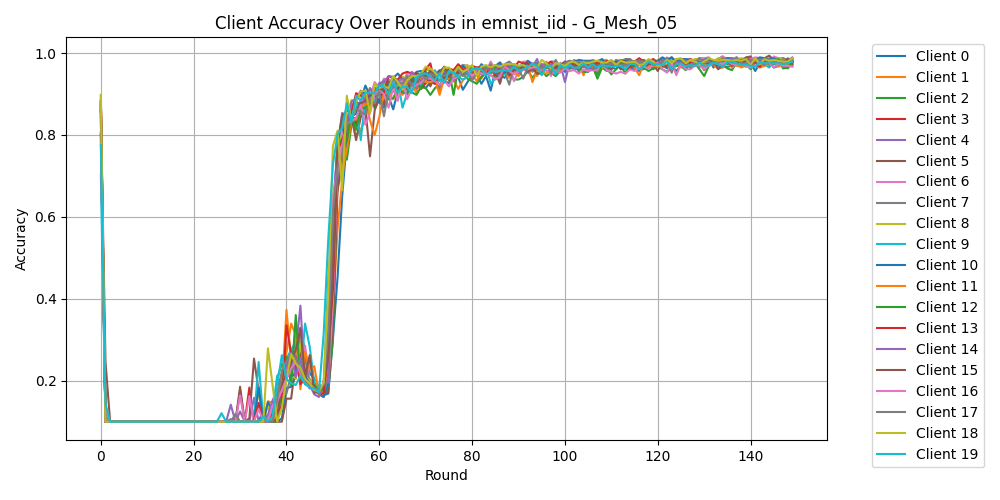

The data file committed next to this chart (first rows):
Round, Client 0, Client 1, Client 2, Client 3, Client 4, Client 5, Client 6, Client 7, Client 8, Client 9, Client 10, Client 11, Client 12, Client 13, Client 14, Client 15, Client 16, Client 17, Client 18, Client 19
0, 0.8438, 0.8063, 0.8646, 0.8833, 0.8729, 0.8583, 0.8958, 0.8042, 0.8792, 0.7021, 0.8021, 0.8812, 0.8625, 0.8854, 0.8333, 0.8771, 0.7792, 0.8708, 0.8979, 0.775
1, 0.1, 0.1, 0.1, 0.1187, 0.1, 0.2458, 0.125, 0.1, 0.1, 0.1062, 0.1, 0.1, 0.1, 0.1, 0.1, 0.1, 0.1, 0.1, 0.1, 0.1437
2, 0.1, 0.1, 0.1, 0.1, 0.1, 0.1, 0.1, 0.1, 0.1, 0.1, 0.1, 0.1, 0.1, 0.1, 0.1, 0.1, 0.1, 0.1, 0.1, 0.1
3, 0.1, 0.1, 0.1, 0.1, 0.1, 0.1, 0.1, 0.1, 0.1, 0.1, 0.1, 0.1, 0.1, 0.1, 0.1, 0.1, 0.1, 0.1, 0.1, 0.1
4, 0.1, 0.1, 0.1, 0.1, 0.1, 0.1, 0.1, 0.1, 0.1, 0.1, 0.1, 0.1, 0.1, 0.1, 0.1, 0.1, 0.1, 0.1, 0.1, 0.1
5, 0.1, 0.1, 0.1, 0.1, 0.1, 0.1, 0.1, 0.1, 0.1, 0.1, 0.1, 0.1, 0.1, 0.1, 0.1, 0.1, 0.1, 0.1, 0.1, 0.1
6, 0.1, 0.1, 0.1, 0.1, 0.1, 0.1, 0.1, 0.1, 0.1, 0.1, 0.1, 0.1, 0.1, 0.1, 0.1, 0.1, 0.1, 0.1, 0.1, 0.1
7, 0.1, 0.1, 0.1, 0.1, 0.1, 0.1, 0.1, 0.1, 0.1, 0.1, 0.1, 0.1, 0.1, 0.1, 0.1, 0.1, 0.1, 0.1, 0.1, 0.1
8, 0.1, 0.1, 0.1, 0.1, 0.1, 0.1, 0.1, 0.1, 0.1, 0.1, 0.1, 0.1, 0.1, 0.1, 0.1, 0.1, 0.1, 0.1, 0.1, 0.1
9, 0.1, 0.1, 0.1, 0.1, 0.1, 0.1, 0.1, 0.1, 0.1, 0.1, 0.1, 0.1, 0.1, 0.1, 0.1, 0.1, 0.1, 0.1, 0.1, 0.1
10, 0.1, 0.1, 0.1, 0.1, 0.1, 0.1, 0.1, 0.1, 0.1, 0.1, 0.1, 0.1, 0.1, 0.1, 0.1, 0.1, 0.1, 0.1, 0.1, 0.1
11, 0.1, 0.1, 0.1, 0.1, 0.1, 0.1, 0.1, 0.1, 0.1, 0.1, 0.1, 0.1, 0.1, 0.1, 0.1, 0.1, 0.1, 0.1, 0.1, 0.1
12, 0.1, 0.1, 0.1, 0.1, 0.1, 0.1, 0.1, 0.1, 0.1, 0.1, 0.1, 0.1, 0.1, 0.1, 0.1, 0.1, 0.1, 0.1, 0.1, 0.1
13, 0.1, 0.1, 0.1, 0.1, 0.1, 0.1, 0.1, 0.1, 0.1, 0.1, 0.1, 0.1, 0.1, 0.1, 0.1, 0.1, 0.1, 0.1, 0.1, 0.1
14, 0.1, 0.1, 0.1, 0.1, 0.1, 0.1, 0.1, 0.1, 0.1, 0.1, 0.1, 0.1, 0.1, 0.1, 0.1, 0.1, 0.1, 0.1, 0.1, 0.1
15, 0.1, 0.1, 0.1, 0.1, 0.1, 0.1, 0.1, 0.1, 0.1, 0.1, 0.1, 0.1, 0.1, 0.1, 0.1, 0.1, 0.1, 0.1, 0.1, 0.1
16, 0.1, 0.1, 0.1, 0.1, 0.1, 0.1, 0.1, 0.1, 0.1, 0.1, 0.1, 0.1, 0.1, 0.1, 0.1, 0.1, 0.1, 0.1, 0.1, 0.1
17, 0.1, 0.1, 0.1, 0.1, 0.1, 0.1, 0.1, 0.1, 0.1, 0.1, 0.1, 0.1, 0.1, 0.1, 0.1, 0.1, 0.1, 0.1, 0.1, 0.1
18, 0.1, 0.1, 0.1, 0.1, 0.1, 0.1, 0.1, 0.1, 0.1, 0.1, 0.1, 0.1, 0.1, 0.1, 0.1, 0.1, 0.1, 0.1, 0.1, 0.1
19, 0.1, 0.1, 0.1, 0.1, 0.1, 0.1, 0.1, 0.1, 0.1, 0.1, 0.1, 0.1, 0.1, 0.1, 0.1, 0.1, 0.1, 0.1, 0.1, 0.1
20, 0.1, 0.1, 0.1, 0.1, 0.1, 0.1, 0.1, 0.1, 0.1, 0.1, 0.1, 0.1, 0.1, 0.1, 0.1, 0.1, 0.1, 0.1, 0.1, 0.1
21, 0.1, 0.1, 0.1, 0.1, 0.1, 0.1, 0.1, 0.1, 0.1, 0.1, 0.1, 0.1, 0.1, 0.1, 0.1, 0.1, 0.1, 0.1, 0.1, 0.1
22, 0.1, 0.1, 0.1, 0.1, 0.1, 0.1, 0.1, 0.1, 0.1, 0.1, 0.1, 0.1, 0.1, 0.1, 0.1, 0.1, 0.1, 0.1, 0.1, 0.1
23, 0.1, 0.1, 0.1, 0.1, 0.1, 0.1, 0.1, 0.1, 0.1, 0.1, 0.1, 0.1, 0.1, 0.1, 0.1, 0.1, 0.1, 0.1, 0.1, 0.1
24, 0.1, 0.1, 0.1, 0.1, 0.1, 0.1, 0.1, 0.1, 0.1, 0.1, 0.1, 0.1, 0.1, 0.1, 0.1, 0.1, 0.1, 0.1, 0.1, 0.1
25, 0.1, 0.1, 0.1, 0.1, 0.1, 0.1, 0.1, 0.1, 0.1, 0.1, 0.1, 0.1, 0.1, 0.1, 0.1, 0.1, 0.1, 0.1, 0.1, 0.1
26, 0.1, 0.1, 0.1, 0.1, 0.1, 0.1, 0.1, 0.1, 0.1, 0.1, 0.1, 0.1, 0.1, 0.1, 0.1, 0.1, 0.1, 0.1, 0.1, 0.1208
27, 0.1, 0.1, 0.1, 0.1, 0.1, 0.1, 0.1, 0.1, 0.1, 0.1, 0.1, 0.1, 0.1, 0.1, 0.1, 0.1, 0.1, 0.1, 0.1, 0.1
28, 0.1, 0.1, 0.1, 0.1, 0.1062, 0.1, 0.1, 0.1, 0.1, 0.1, 0.1, 0.1, 0.1, 0.1, 0.1417, 0.1, 0.1, 0.1, 0.1, 0.1
29, 0.1, 0.1, 0.1062, 0.1, 0.1, 0.1, 0.1, 0.1, 0.1, 0.1, 0.1, 0.1, 0.1, 0.1, 0.1, 0.1, 0.1, 0.1187, 0.1, 0.1
30, 0.1, 0.1, 0.1, 0.1, 0.125, 0.1, 0.1, 0.1, 0.1, 0.1, 0.1, 0.1, 0.1, 0.175, 0.1, 0.1854, 0.1646, 0.1, 0.1, 0.1
31, 0.1, 0.1, 0.1, 0.1, 0.1, 0.1, 0.1, 0.1, 0.1, 0.1, 0.1, 0.1, 0.1, 0.1, 0.1, 0.1, 0.1, 0.1, 0.1, 0.1
32, 0.1, 0.1, 0.1, 0.1833, 0.1, 0.1083, 0.1625, 0.1, 0.1, 0.1, 0.1, 0.1, 0.1, 0.1, 0.1, 0.1, 0.1, 0.1, 0.1, 0.1
33, 0.1, 0.1, 0.1, 0.1, 0.1583, 0.2542, 0.1, 0.1, 0.1, 0.1042, 0.1, 0.1, 0.1, 0.1, 0.1, 0.1, 0.1, 0.1, 0.1, 0.1
34, 0.1, 0.1, 0.1, 0.1, 0.1, 0.175, 0.1854, 0.1, 0.1771, 0.2458, 0.1833, 0.1, 0.1, 0.1458, 0.1021, 0.1, 0.1313, 0.1, 0.1, 0.1
35, 0.1292, 0.1, 0.1, 0.1, 0.1021, 0.1, 0.1, 0.1, 0.1, 0.1062, 0.1, 0.1, 0.1, 0.1, 0.1042, 0.1083, 0.1, 0.1021, 0.1, 0.1125
36, 0.1, 0.15, 0.1, 0.1, 0.1, 0.1, 0.1167, 0.1, 0.1396, 0.1104, 0.1479, 0.1083, 0.1, 0.1, 0.1167, 0.1, 0.1, 0.1, 0.2792, 0.1
37, 0.1, 0.1458, 0.1, 0.1, 0.1, 0.1, 0.1083, 0.1, 0.1, 0.125, 0.1271, 0.1, 0.1, 0.1187, 0.1521, 0.1, 0.1396, 0.1, 0.1896, 0.1125
38, 0.1, 0.1625, 0.2062, 0.1, 0.1688, 0.1, 0.1125, 0.1021, 0.1604, 0.2125, 0.1875, 0.1375, 0.1, 0.125, 0.1771, 0.1083, 0.15, 0.1562, 0.1, 0.1896
39, 0.1083, 0.1812, 0.2417, 0.1771, 0.1812, 0.1, 0.1812, 0.1708, 0.1708, 0.1875, 0.2062, 0.2167, 0.1854, 0.1375, 0.1729, 0.1917, 0.1771, 0.225, 0.1333, 0.2625
40, 0.1812, 0.3729, 0.2062, 0.2042, 0.2042, 0.1562, 0.2146, 0.1688, 0.2333, 0.2542, 0.2208, 0.2687, 0.2583, 0.3354, 0.2375, 0.2146, 0.2042, 0.2479, 0.2062, 0.2042
41, 0.1854, 0.2479, 0.2687, 0.2458, 0.2708, 0.1562, 0.25, 0.2146, 0.2167, 0.275, 0.2104, 0.3396, 0.1896, 0.2667, 0.2687, 0.2458, 0.2292, 0.2646, 0.2646, 0.1938
42, 0.2125, 0.2229, 0.2396, 0.2521, 0.2729, 0.2417, 0.2667, 0.3333, 0.2042, 0.2958, 0.2188, 0.3125, 0.3604, 0.2583, 0.2083, 0.275, 0.25, 0.2562, 0.2417, 0.1896
43, 0.3292, 0.2646, 0.2208, 0.2646, 0.3833, 0.2708, 0.2021, 0.2875, 0.2917, 0.2104, 0.2542, 0.1792, 0.1979, 0.1917, 0.2562, 0.3271, 0.2167, 0.2271, 0.2313, 0.2125
44, 0.2708, 0.2, 0.2562, 0.2, 0.2, 0.225, 0.2854, 0.2583, 0.2125, 0.3396, 0.2125, 0.2708, 0.2021, 0.2042, 0.1917, 0.2083, 0.1917, 0.2021, 0.2042, 0.1917
45, 0.2188, 0.2042, 0.2479, 0.1917, 0.1812, 0.2021, 0.1979, 0.1833, 0.2, 0.2833, 0.1917, 0.2271, 0.1875, 0.1833, 0.1896, 0.2625, 0.1917, 0.1896, 0.1938, 0.1833
46, 0.2042, 0.1875, 0.1958, 0.1896, 0.1833, 0.1917, 0.1938, 0.1812, 0.2, 0.1938, 0.175, 0.2354, 0.1896, 0.1833, 0.1667, 0.1708, 0.1792, 0.1771, 0.1771, 0.1812
47, 0.1792, 0.1896, 0.1812, 0.1833, 0.1708, 0.1875, 0.1896, 0.1667, 0.1875, 0.1854, 0.1688, 0.1667, 0.175, 0.1688, 0.1604, 0.1729, 0.1771, 0.1771, 0.1729, 0.1708
48, 0.1646, 0.1812, 0.1729, 0.1771, 0.1771, 0.175, 0.1854, 0.1604, 0.1646, 0.1875, 0.1604, 0.1771, 0.1771, 0.1688, 0.1958, 0.1875, 0.1917, 0.1917, 0.1958, 0.3125
49, 0.1688, 0.1792, 0.1812, 0.1938, 0.1917, 0.1708, 0.1917, 0.2188, 0.1917, 0.4479, 0.1917, 0.2437, 0.3646, 0.2729, 0.1958, 0.2562, 0.3833, 0.3187, 0.4146, 0.5458
50, 0.3021, 0.3646, 0.3, 0.4146, 0.5521, 0.3417, 0.3875, 0.5167, 0.475, 0.5813, 0.55, 0.5354, 0.4583, 0.425, 0.625, 0.4583, 0.6521, 0.6146, 0.7729, 0.7271
51, 0.4521, 0.5708, 0.6958, 0.6875, 0.6708, 0.6646, 0.7396, 0.7542, 0.7312, 0.7729, 0.7958, 0.7875, 0.7688, 0.7667, 0.7688, 0.7812, 0.7146, 0.7208, 0.8104, 0.8021
52, 0.65, 0.6896, 0.7646, 0.7271, 0.7604, 0.7312, 0.7937, 0.8271, 0.8313, 0.8396, 0.8271, 0.7104, 0.7917, 0.7833, 0.8542, 0.8479, 0.775, 0.75, 0.6646, 0.8167
53, 0.7854, 0.8042, 0.7396, 0.8229, 0.8458, 0.8229, 0.8646, 0.7708, 0.8354, 0.8396, 0.7729, 0.7625, 0.7833, 0.8292, 0.8292, 0.8583, 0.8292, 0.8292, 0.8958, 0.8771
54, 0.8438, 0.8438, 0.825, 0.8479, 0.8375, 0.8438, 0.8479, 0.875, 0.8854, 0.8625, 0.8458, 0.8375, 0.8542, 0.8542, 0.8812, 0.8583, 0.8333, 0.8396, 0.8354, 0.8313
55, 0.8396, 0.7979, 0.8354, 0.825, 0.8812, 0.7875, 0.8604, 0.8771, 0.8833, 0.8771, 0.8521, 0.8375, 0.8125, 0.9021, 0.8875, 0.8604, 0.8417, 0.8646, 0.8833, 0.8958
56, 0.8625, 0.8125, 0.8604, 0.8562, 0.875, 0.8438, 0.8667, 0.8688, 0.9, 0.7875, 0.8833, 0.8521, 0.8646, 0.8958, 0.9083, 0.8771, 0.8729, 0.8562, 0.9062, 0.8833
57, 0.8688, 0.8396, 0.8708, 0.8958, 0.8854, 0.8667, 0.9042, 0.8542, 0.8917, 0.8896, 0.9208, 0.8854, 0.8667, 0.9021, 0.8792, 0.8833, 0.825, 0.85, 0.9083, 0.9042
58, 0.8729, 0.8875, 0.9042, 0.8833, 0.9042, 0.7479, 0.8896, 0.8958, 0.9146, 0.8979, 0.8958, 0.8354, 0.8771, 0.8583, 0.9146, 0.8979, 0.8542, 0.8833, 0.8542, 0.9021
59, 0.8812, 0.8854, 0.8646, 0.8729, 0.9167, 0.8604, 0.9292, 0.9021, 0.8771, 0.8854, 0.9, 0.8, 0.8979, 0.9104, 0.8979, 0.8979, 0.9, 0.8771, 0.925, 0.9021
... 90 more rows
